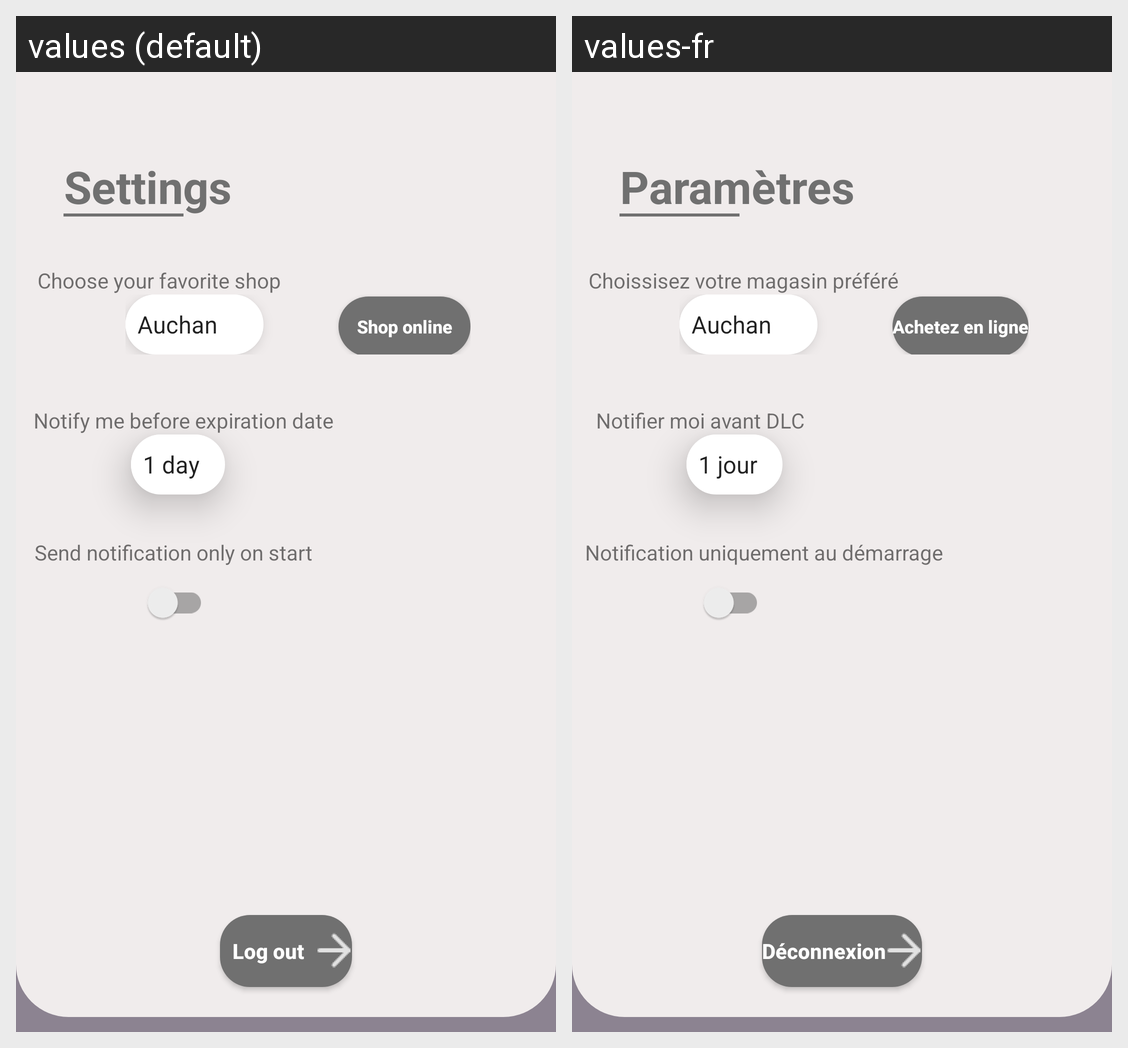

Here is an Android app screen in its default locale and in the app's own translations. Write out the translated-string differences for the strings that appear on this screen.
Android screen res/layout/fragment_settings.xml rendered under 2 locales, left to right: values (default), values-fr. Device: Nexus 5 (rendered at 1080×1920; each locale shown at half size, 540×960, under a caption strip naming it); theme Theme.TousAntiGaspi.
Strings drawn on this screen, with the default value and each locale's value (text and hints the layout hard-codes, and strings that could not be matched under every locale, appear in the picture but are not listed):

choose_your_favorite_shop
  values: Choose your favorite shop
  values-fr: Choissisez votre magasin préféré

settings
  values: Settings
  values-fr: Paramètres

shop_online
  values: Shop online
  values-fr: Achetez en ligne

disconnect
  values: Log out
  values-fr: Déconnexion

notify_me_before_expiration_date
  values: Notify me before expiration date
  values-fr: Notifier moi avant DLC

send_notification_only_on_start
  values: Send notification only on start
  values-fr: Notification uniquement au démarrage
